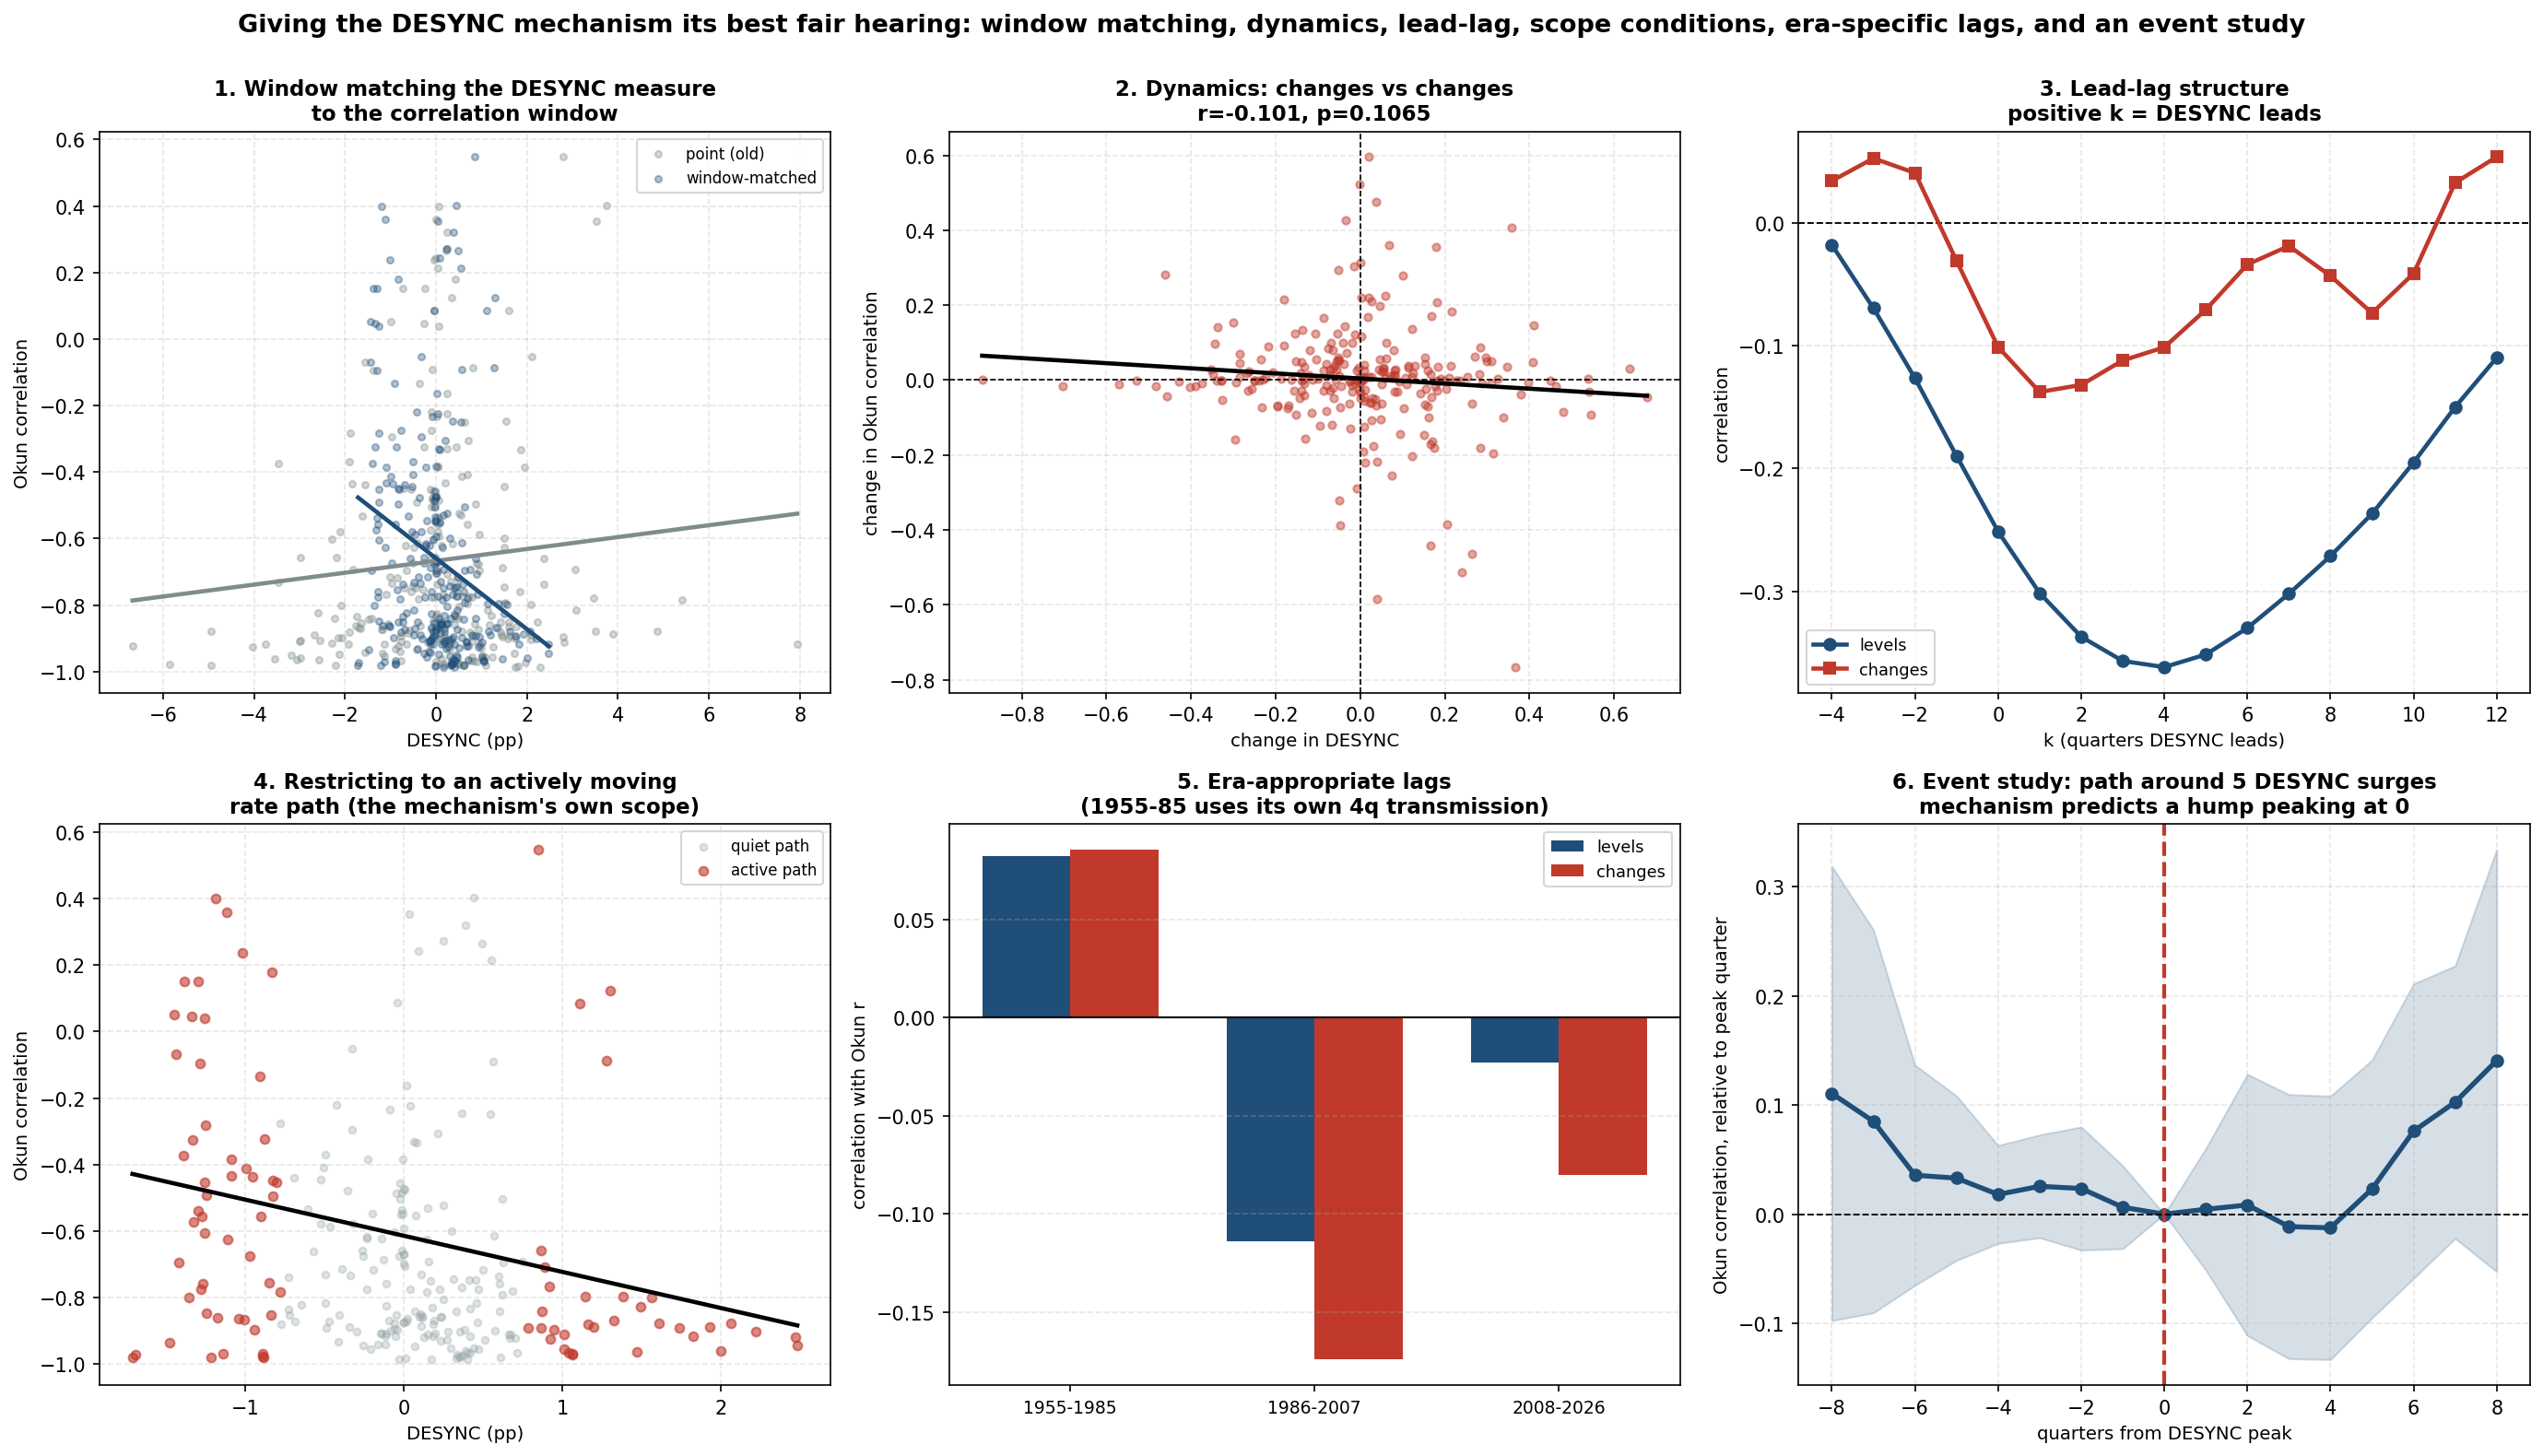

Generate this figure with Python:
"""
desync_dynamics.py
Re-testing the DESYNC mechanism as a DYNAMIC relationship, not a static one.

WHY THIS EXISTS
prediction_stress_tests.py concluded the DESYNC mechanism has no support in 70
years of data. That conclusion rested on a pooled, contemporaneous, level-on-
level correlation, and three things about that test were unfair to the mechanism.

  ERROR 1  WINDOW MISMATCH. The rolling Okun correlation at quarter t is
  computed over the window [t-11, t]. It is a backward-looking average. The test
  compared it against a POINT value DESYNC_t. The correct comparison is against
  the AVERAGE of DESYNC over the same window the correlation is measured on.

  ERROR 2  IGNORING THE MECHANISM'S OWN SCOPE CONDITION. The mechanism says
  explicitly that when the rate path is flat, the desynchronization "does not
  matter", and that it "matters enormously" only when rates move sharply. Pooling
  in every quiet quarter, where the mechanism predicts nothing, adds noise and
  biases a pooled correlation toward zero. The mechanism should be tested where
  it claims to operate.

  ERROR 3  WRONG LAGS FOR THE WRONG ERA. historical_lag_validation.py found the
  rate-to-hiring transmission lag was about 4 quarters in 1955-1985 and about 9
  in the modern era. The previous test applied the modern (9, 12) pair to the
  whole 70 years, including three decades where the transmission speed was known
  to be roughly twice as fast. Failing with knowingly wrong parameters is not
  evidence against a mechanism.

There is also a conceptual point. The mechanism is a claim about DYNAMICS: as
DESYNC rises the correlation should be pushed up, and as it falls the correlation
should come back down. A contemporaneous correlation of two highly persistent
levels is a weak instrument for detecting that. Changes, leads and lags, and the
shape of the path around episodes are all more sensitive.

WHAT THIS RUNS

  TEST 1  Window-matched levels. Same test as before, but DESYNC averaged over
          the same 12-quarter window the correlation is measured on.

  TEST 2  Dynamics. Does the CHANGE in DESYNC track the CHANGE in the Okun
          correlation? This is what the mechanism actually asserts.

  TEST 3  Lead-lag structure. Does DESYNC LEAD the correlation? A common driver
          arriving on different clocks implies DESYNC should carry predictive
          content for where the correlation goes next, not merely coincide.

  TEST 4  Scope condition. Restrict to quarters where the rate path is actually
          moving (top tercile of |DESYNC|), which is where the mechanism claims
          to operate, and re-run the directional test.

  TEST 5  Era-appropriate lags. Rebuild DESYNC per era using that era's own
          measured transmission speed rather than imposing the modern pair.

  TEST 6  Event study. Align every historical DESYNC surge and average the path
          of the Okun correlation around it. If the mechanism is real, the
          correlation should rise into the surge and fall out of it, a shape a
          pooled correlation can easily miss.

This script is a genuine attempt to give the mechanism its best fair hearing.
Whatever it finds is reported, in either direction.

Reads cached FRED data from ./fred_cache/ (created by prediction_stress_tests.py)
or falls back to ../FRED-Data/. Writes desync_dynamics.png.
"""

import os
import glob
import numpy as np
import pandas as pd
import matplotlib
matplotlib.use("Agg")
import matplotlib.pyplot as plt
from scipy import stats as sp_stats

HERE     = os.path.dirname(os.path.abspath(__file__))
CACHE    = os.path.join(HERE, "fred_cache")
FALLBACK = os.path.join(HERE, "..", "FRED-Data") + os.sep
COVID_Q  = pd.date_range("2020-04-01", "2021-10-01", freq="QS")
WINDOW   = 12

LOCAL_NAME = {
    "FEDFUNDS": "fed_funds_rate_FEDFUNDS.csv",
    "GDPC1": "real_gdp_GDPC1.csv",
    "UNRATE": "unemployment_rate_UNRATE.csv",
}

# Era transmission speeds measured independently in historical_lag_validation.py.
# LAG_Y is scaled to preserve the modern era's 12/9 output-to-unemployment ratio,
# rather than being chosen to fit anything here.
ERAS = {
    "1955-1985": ("1955-01-01", "1985-12-31", 4,  5),
    "1986-2007": ("1986-01-01", "2007-12-31", 9, 12),
    "2008-2026": ("2008-01-01", "2026-12-31", 9, 12),
}


def load(series_id):
    p = os.path.join(CACHE, f"{series_id}.csv")
    if not os.path.exists(p):
        name = LOCAL_NAME[series_id]
        q = os.path.join(FALLBACK, name)
        p = q if os.path.exists(q) else glob.glob(os.path.join(FALLBACK, "*" + name))[0]
    d = pd.read_csv(p)
    d.columns = [c.strip() for c in d.columns]
    d[d.columns[0]] = pd.to_datetime(d[d.columns[0]])
    d = d.set_index(d.columns[0])
    return pd.to_numeric(d.iloc[:, 0], errors="coerce").dropna()


def ols_hac(y, X, nw):
    n, k = X.shape
    XtX = np.linalg.pinv(X.T @ X)
    b = XtX @ X.T @ y
    e = y - X @ b
    S = (X * e[:, None]).T @ (X * e[:, None])
    for L in range(1, nw + 1):
        w = 1.0 - L / (nw + 1.0)
        G = (X[L:] * e[L:, None]).T @ (X[:-L] * e[:-L, None])
        S += w * (G + G.T)
    V = XtX @ S @ XtX
    return b, np.sqrt(np.maximum(np.diag(V), 0))


def report(nm, b, se, extra=""):
    t = b / se if se > 0 else np.nan
    p = 2 * (1 - sp_stats.norm.cdf(abs(t)))
    star = "  <-- significant" if p < 0.05 else ""
    print(f"    {nm:<34}{b:>+9.4f}  se={se:.4f}  t={t:>+6.2f}  p={p:.4f}{star}{extra}")
    return p


ffr = load("FEDFUNDS").resample("QS").mean()
gdp = load("GDPC1").resample("QS").mean()
unr = load("UNRATE").resample("QS").mean()

d = pd.DataFrame({"dy": gdp.pct_change(4) * 100, "du": unr.diff(4)}).dropna()
idx = d.index.tolist()
roll = {}
for i in range(WINDOW, len(idx) + 1):
    w = d.iloc[i - WINDOW:i]
    if np.std(w["dy"]) > 1e-9 and np.std(w["du"]) > 1e-9:
        roll[idx[i - 1]] = np.corrcoef(w["dy"], w["du"])[0, 1]
R = pd.Series(roll).rename("R")


def build_desync(lu, ly, window_matched=True):
    cal = pd.date_range(ffr.index[0], ffr.index[-1] + pd.DateOffset(months=36), freq="QS")
    f = ffr.reindex(cal)
    ds = (f.shift(lu) - f.shift(ly)).dropna()
    if window_matched:
        ds = ds.rolling(WINDOW).mean().dropna()
    return ds.rename("D")


print("=" * 94)
print("DESYNC AS A DYNAMIC RELATIONSHIP: re-testing with the specification errors fixed")
print("=" * 94)

# =============================================================================
print("\n" + "=" * 94)
print("TEST 1  WINDOW-MATCHED LEVELS (fixes the point-vs-window mismatch)")
print("=" * 94)
D_pt  = build_desync(9, 12, window_matched=False)
D_win = build_desync(9, 12, window_matched=True)

for lbl, D in [("point DESYNC (the old, mismatched test)", D_pt),
               ("window-matched DESYNC (correct)", D_win)]:
    j = pd.DataFrame({"R": R, "D": D}).dropna()
    j = j[~j.index.isin(COVID_Q)]
    r, p = sp_stats.pearsonr(j["D"], j["R"])
    print(f"\n  {lbl}")
    print(f"    corr(DESYNC, Okun r) = {r:+.3f}   p={p:.4f}   n={len(j)}")

# =============================================================================
print("\n" + "=" * 94)
print("TEST 2  DYNAMICS: does the CHANGE in DESYNC track the CHANGE in the correlation?")
print("=" * 94)
j = pd.DataFrame({"R": R, "D": D_win}).dropna()
j = j[~j.index.isin(COVID_Q)]
j["dR"] = j["R"].diff()
j["dD"] = j["D"].diff()
jj = j.dropna()
r2, p2 = sp_stats.pearsonr(jj["dD"], jj["dR"])
print(f"\n  corr(change in DESYNC, change in Okun r) = {r2:+.3f}  p={p2:.4f}  n={len(jj)}")
print("  Mechanism predicts POSITIVE: rising desynchronization pushes the correlation up.\n")
X = np.column_stack([np.ones(len(jj)), jj["dD"].to_numpy()])
b, se = ols_hac(jj["dR"].to_numpy(), X, nw=8)
report("slope on change in DESYNC", b[1], se[1])

# =============================================================================
print("\n" + "=" * 94)
print("TEST 3  LEAD-LAG: does DESYNC LEAD the correlation, or merely coincide?")
print("=" * 94)
print("\n  Positive k means DESYNC leads the Okun correlation by k quarters.\n")
print(f"    {'k':>4}{'corr(levels)':>16}{'corr(changes)':>16}{'n':>7}")
best_k, best_r = None, 0
for k in range(-4, 13):
    Dk = D_win.shift(k)
    jk = pd.DataFrame({"R": R, "D": Dk}).dropna()
    jk = jk[~jk.index.isin(COVID_Q)]
    if len(jk) < 40:
        continue
    rl, _ = sp_stats.pearsonr(jk["D"], jk["R"])
    jk["dR"] = jk["R"].diff(); jk["dD"] = jk["D"].diff()
    jk2 = jk.dropna()
    rc, _ = sp_stats.pearsonr(jk2["dD"], jk2["dR"])
    mark = ""
    if rc > best_r:
        best_r, best_k, mark = rc, k, ""
    print(f"    {k:>4}{rl:>+16.3f}{rc:>+16.3f}{len(jk):>7}")
print(f"\n  Strongest change-on-change relationship at k = {best_k} quarters "
      f"(r = {best_r:+.3f})")

# =============================================================================
print("\n" + "=" * 94)
print("TEST 4  SCOPE CONDITION: test where the mechanism claims to operate")
print("=" * 94)
print("\n  The mechanism says a flat rate path produces no effect. Restricting to")
print("  quarters where the path is actually moving (top tercile of |DESYNC|):\n")
j4 = pd.DataFrame({"R": R, "D": D_win}).dropna()
j4 = j4[~j4.index.isin(COVID_Q)]
thr = j4["D"].abs().quantile(2 / 3)
act = j4[j4["D"].abs() >= thr]
qui = j4[j4["D"].abs() < thr]
print(f"    |DESYNC| threshold (top tercile): {thr:.2f}pp")
for lbl, s in [("active rate path", act), ("quiet rate path", qui)]:
    r4, p4 = sp_stats.pearsonr(s["D"], s["R"])
    print(f"    {lbl:<22}corr = {r4:+.3f}   p={p4:.4f}   n={len(s)}")

print("\n  Directional vs magnitude, restricted to the active subsample:")
Xa = np.column_stack([np.ones(len(act)), act["D"].to_numpy(),
                      np.abs(act["D"].to_numpy())])
ba, sea = ols_hac(act["R"].to_numpy(), Xa, nw=8)
p_dir = report("b  (DESYNC, directional)", ba[1], sea[1])
p_mag = report("c  (|DESYNC|, magnitude)", ba[2], sea[2])

# =============================================================================
print("\n" + "=" * 94)
print("TEST 5  ERA-APPROPRIATE LAGS (the previous test used modern lags on all eras)")
print("=" * 94)
print("\n  Transmission lag per era from historical_lag_validation.py; the output lag")
print("  is scaled to preserve the modern 12/9 ratio, not fitted here.\n")
print(f"    {'era':<14}{'lags':>10}{'corr levels':>14}{'p':>9}"
      f"{'corr changes':>15}{'p':>9}{'n':>6}")
era_rows = []
for lbl, (a, b_, lu, ly) in ERAS.items():
    D_e = build_desync(lu, ly, window_matched=True)
    je = pd.DataFrame({"R": R, "D": D_e}).dropna()
    je = je[~je.index.isin(COVID_Q)].loc[a:b_]
    if len(je) < 30:
        continue
    rl, pl = sp_stats.pearsonr(je["D"], je["R"])
    je["dR"] = je["R"].diff(); je["dD"] = je["D"].diff()
    je2 = je.dropna()
    rc, pc = sp_stats.pearsonr(je2["dD"], je2["dR"])
    era_rows.append((lbl, rl, pl, rc, pc, len(je)))
    print(f"    {lbl:<14}{f'({lu},{ly})':>10}{rl:>+14.3f}{pl:>9.4f}"
          f"{rc:>+15.3f}{pc:>9.4f}{len(je):>6}")

print("\n  Compare against the previous run, which forced (9,12) on every era and got")
print("  +0.180 / -0.083 / +0.602 on levels for these three periods respectively.")

# =============================================================================
print("\n" + "=" * 94)
print("TEST 6  EVENT STUDY: the average path of the Okun correlation around DESYNC surges")
print("=" * 94)

D_ev = build_desync(9, 12, window_matched=True)
je = pd.DataFrame({"R": R, "D": D_ev}).dropna()
thr_ev = je["D"].quantile(0.85)
peaks = []
for i in range(4, len(je) - 4):
    w = je["D"].iloc[i - 4:i + 5]
    if je["D"].iloc[i] == w.max() and je["D"].iloc[i] >= thr_ev:
        if not peaks or (je.index[i] - peaks[-1]).days > 365 * 3:
            peaks.append(je.index[i])
print(f"\n  DESYNC surge episodes identified (local maxima above the 85th percentile,")
print(f"  at least 3 years apart): {len(peaks)}")
for p_ in peaks:
    print(f"    {p_.date()}   DESYNC={je['D'][p_]:+.2f}   Okun r={je['R'][p_]:+.3f}")

H = 8
paths = []
for p_ in peaks:
    i = je.index.get_loc(p_)
    if i - H < 0 or i + H >= len(je):
        continue
    seg = je["R"].iloc[i - H:i + H + 1].to_numpy()
    paths.append(seg - seg[H])          # normalise so the peak quarter is zero
if paths:
    P = np.vstack(paths)
    mean_path = P.mean(axis=0)
    se_path = P.std(axis=0, ddof=1) / np.sqrt(len(P))
    print(f"\n  Average deviation of the Okun correlation, relative to its value at the")
    print(f"  DESYNC peak, across {len(P)} episodes:\n")
    print(f"    {'quarters from peak':>20}{'mean dev':>11}{'se':>8}")
    for h in range(-H, H + 1):
        star = "   <- peak" if h == 0 else ""
        print(f"    {h:>20}{mean_path[h + H]:>+11.3f}{se_path[h + H]:>8.3f}{star}")
    rise = mean_path[H] - mean_path[0]
    fall = mean_path[-1] - mean_path[H]
    print(f"\n    Rise into the peak (t-8 to t=0): {-rise:+.3f}")
    print(f"    Fall out of the peak (t=0 to t+8): {fall:+.3f}")
    print("    Mechanism predicts the correlation rises INTO a DESYNC surge and falls after.")

# ---- chart -------------------------------------------------------------------
fig, axes = plt.subplots(2, 3, figsize=(18.5, 10.5))

ax = axes[0, 0]
for lbl, D, c in [("point (old)", D_pt, "#7f8c8d"), ("window-matched", D_win, "#1f4e79")]:
    jx = pd.DataFrame({"R": R, "D": D}).dropna()
    jx = jx[~jx.index.isin(COVID_Q)]
    ax.scatter(jx["D"], jx["R"], s=12, alpha=0.35, color=c, label=lbl)
    sl, ic, rr, _, _ = sp_stats.linregress(jx["D"], jx["R"])
    xs = np.linspace(jx["D"].min(), jx["D"].max(), 40)
    ax.plot(xs, ic + sl * xs, color=c, lw=2.2)
ax.set_title("1. Window matching the DESYNC measure\nto the correlation window",
             fontsize=11, fontweight="bold")
ax.set_xlabel("DESYNC (pp)", fontsize=9.5); ax.set_ylabel("Okun correlation", fontsize=9.5)
ax.legend(fontsize=8); ax.grid(True, ls="--", alpha=0.3)

ax = axes[0, 1]
ax.scatter(jj["dD"], jj["dR"], s=16, alpha=0.45, color="#c0392b")
sl, ic, rr, _, _ = sp_stats.linregress(jj["dD"], jj["dR"])
xs = np.linspace(jj["dD"].min(), jj["dD"].max(), 40)
ax.plot(xs, ic + sl * xs, color="black", lw=2.2)
ax.axhline(0, color="black", lw=0.8, ls="--"); ax.axvline(0, color="black", lw=0.8, ls="--")
ax.set_title(f"2. Dynamics: changes vs changes\nr={r2:+.3f}, p={p2:.4f}",
             fontsize=11, fontweight="bold")
ax.set_xlabel("change in DESYNC", fontsize=9.5)
ax.set_ylabel("change in Okun correlation", fontsize=9.5)
ax.grid(True, ls="--", alpha=0.3)

ax = axes[0, 2]
ks, rls, rcs = [], [], []
for k in range(-4, 13):
    Dk = D_win.shift(k)
    jk = pd.DataFrame({"R": R, "D": Dk}).dropna()
    jk = jk[~jk.index.isin(COVID_Q)]
    if len(jk) < 40:
        continue
    ks.append(k)
    rls.append(sp_stats.pearsonr(jk["D"], jk["R"])[0])
    jk["dR"] = jk["R"].diff(); jk["dD"] = jk["D"].diff()
    jk2 = jk.dropna()
    rcs.append(sp_stats.pearsonr(jk2["dD"], jk2["dR"])[0])
ax.axhline(0, color="black", lw=0.9, ls="--")
ax.plot(ks, rls, marker="o", lw=2.2, color="#1f4e79", label="levels")
ax.plot(ks, rcs, marker="s", lw=2.2, color="#c0392b", label="changes")
ax.set_title("3. Lead-lag structure\npositive k = DESYNC leads", fontsize=11, fontweight="bold")
ax.set_xlabel("k (quarters DESYNC leads)", fontsize=9.5)
ax.set_ylabel("correlation", fontsize=9.5)
ax.legend(fontsize=8.5); ax.grid(True, ls="--", alpha=0.3)

ax = axes[1, 0]
ax.scatter(qui["D"], qui["R"], s=14, alpha=0.3, color="#95a5a6", label="quiet path")
ax.scatter(act["D"], act["R"], s=22, alpha=0.6, color="#c0392b", label="active path")
sl, ic, rr, _, _ = sp_stats.linregress(act["D"], act["R"])
xs = np.linspace(act["D"].min(), act["D"].max(), 40)
ax.plot(xs, ic + sl * xs, color="black", lw=2.2)
ax.set_title("4. Restricting to an actively moving\nrate path (the mechanism's own scope)",
             fontsize=11, fontweight="bold")
ax.set_xlabel("DESYNC (pp)", fontsize=9.5); ax.set_ylabel("Okun correlation", fontsize=9.5)
ax.legend(fontsize=8); ax.grid(True, ls="--", alpha=0.3)

ax = axes[1, 1]
if era_rows:
    xlab = [e[0] for e in era_rows]
    xi = np.arange(len(xlab)); w = 0.36
    ax.bar(xi - w/2, [e[1] for e in era_rows], w, color="#1f4e79", label="levels")
    ax.bar(xi + w/2, [e[3] for e in era_rows], w, color="#c0392b", label="changes")
    ax.axhline(0, color="black", lw=1.0)
    ax.set_xticks(xi); ax.set_xticklabels(xlab, fontsize=9)
ax.set_title("5. Era-appropriate lags\n(1955-85 uses its own 4q transmission)",
             fontsize=11, fontweight="bold")
ax.set_ylabel("correlation with Okun r", fontsize=9.5)
ax.legend(fontsize=8.5); ax.grid(True, axis="y", ls="--", alpha=0.3)

ax = axes[1, 2]
if paths:
    hs = np.arange(-H, H + 1)
    ax.plot(hs, mean_path, marker="o", lw=2.6, color="#1f4e79")
    ax.fill_between(hs, mean_path - 1.96 * se_path, mean_path + 1.96 * se_path,
                    color="#1f4e79", alpha=0.18)
    ax.axvline(0, color="#c0392b", lw=2.0, ls="--")
    ax.axhline(0, color="black", lw=0.9, ls="--")
ax.set_title(f"6. Event study: path around {len(paths) if paths else 0} DESYNC surges\n"
             "mechanism predicts a hump peaking at 0", fontsize=11, fontweight="bold")
ax.set_xlabel("quarters from DESYNC peak", fontsize=9.5)
ax.set_ylabel("Okun correlation, relative to peak quarter", fontsize=9.5)
ax.grid(True, ls="--", alpha=0.3)

fig.suptitle("Giving the DESYNC mechanism its best fair hearing: window matching, dynamics, "
             "lead-lag, scope conditions, era-specific lags, and an event study",
             fontsize=13, fontweight="bold", y=1.0)
plt.tight_layout()
out = os.path.join(HERE, "desync_dynamics.png")
plt.savefig(out, dpi=150, bbox_inches="tight")
print(f"\nChart saved: {out}")
